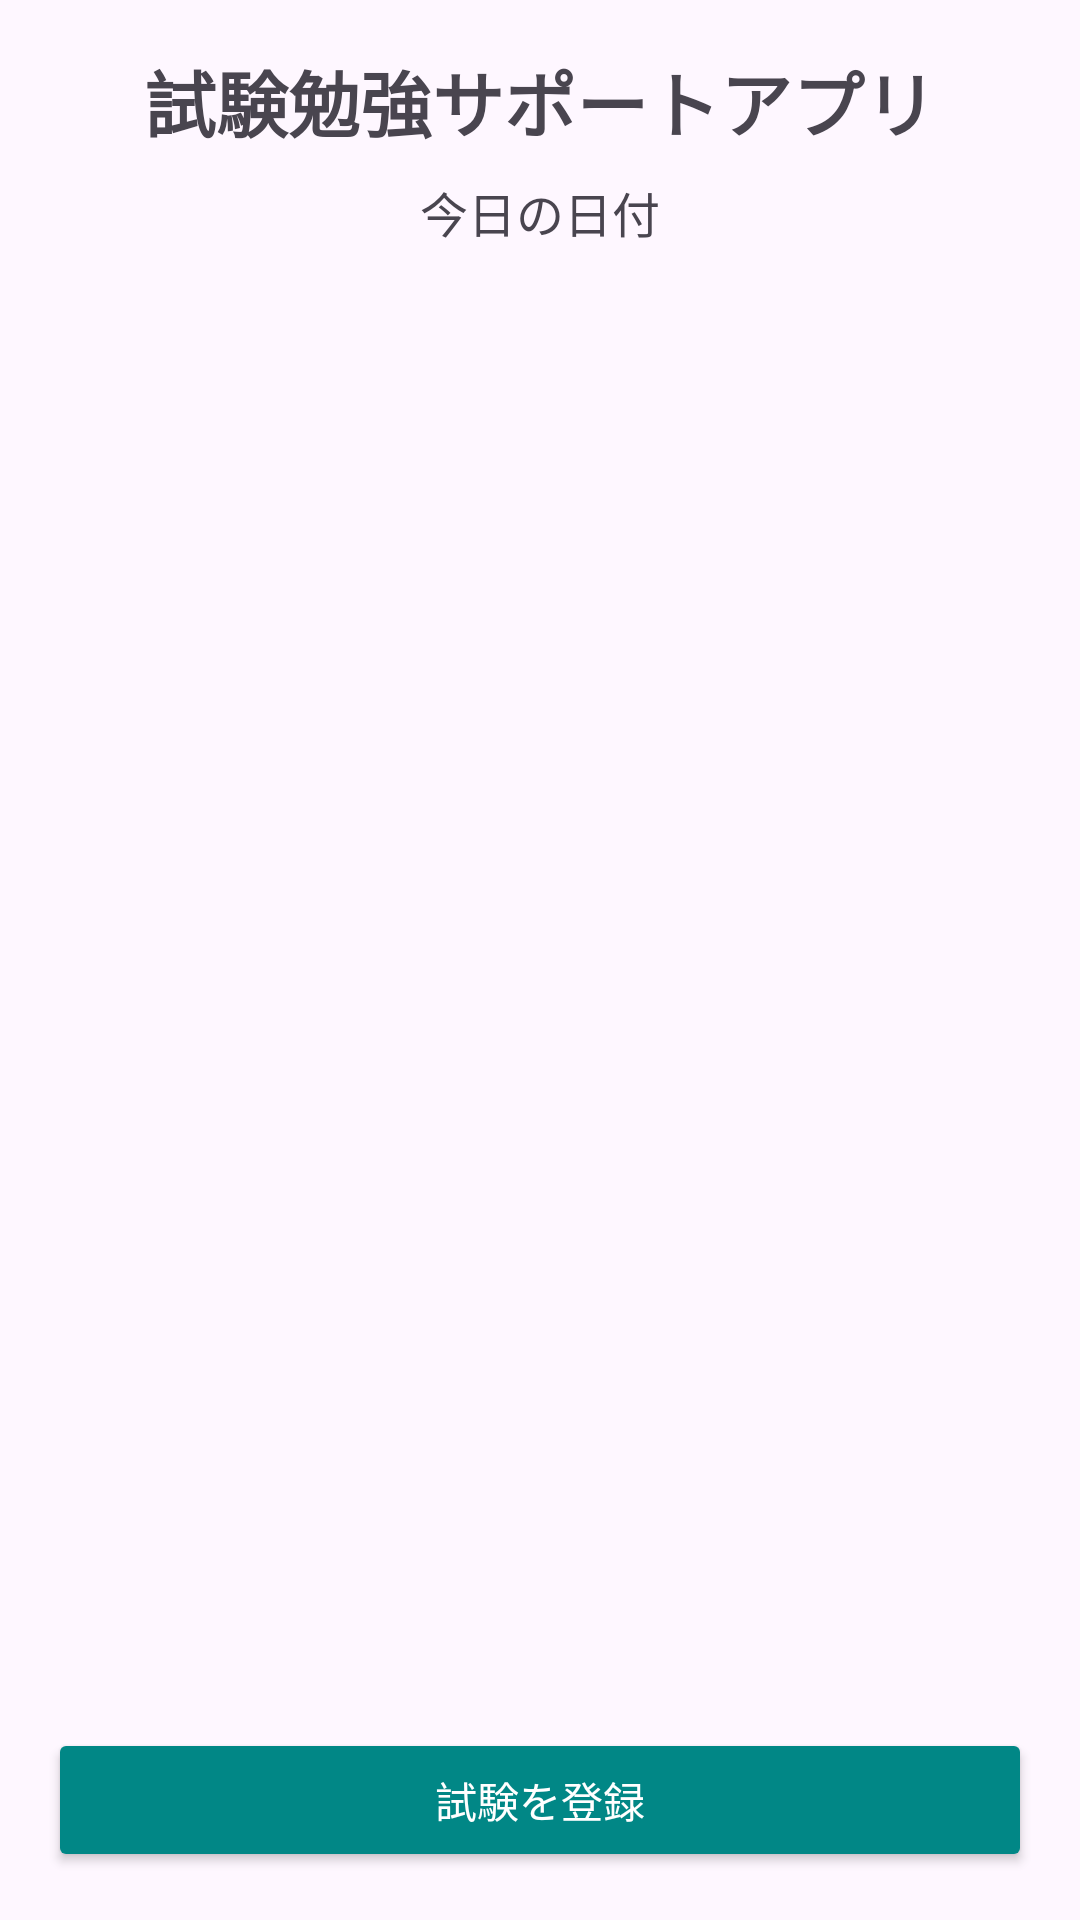

Android layout source for this screen:
<!-- AndroidManifest.xml: application theme Theme.Examstudyhelper -->
<!-- res/layout/activity_main.xml -->
<LinearLayout
    xmlns:android="http://schemas.android.com/apk/res/android"
    android:layout_width="match_parent"
    android:layout_height="match_parent"
    android:orientation="vertical"
    android:padding="16dp">

    
    <TextView
        android:id="@+id/text_app_title"
        android:layout_width="wrap_content"
        android:layout_height="wrap_content"
        android:text="試験勉強サポートアプリ"
        android:textSize="24sp"
        android:textStyle="bold"
        android:gravity="center_horizontal"
        android:layout_gravity="center_horizontal"
        android:paddingBottom="8dp" />

    
    <TextView
        android:id="@+id/text_today_date"
        android:layout_width="wrap_content"
        android:layout_height="wrap_content"
        android:text="今日の日付"
        android:textSize="16sp"
        android:gravity="center_horizontal"
        android:layout_gravity="center_horizontal"
        android:paddingBottom="16dp" />

    
    <androidx.recyclerview.widget.RecyclerView
        android:id="@+id/recycler_exam_list"
        android:layout_width="match_parent"
        android:layout_height="0dp"
        android:layout_weight="1"
        android:clipToPadding="false"
        android:paddingBottom="8dp" />

    
    <Button
        android:id="@+id/button_register_exam"
        android:layout_width="match_parent"
        android:layout_height="wrap_content"
        android:text="試験を登録"
        android:src="@drawable/ic_add_exam"
        android:backgroundTint="@color/teal_700"
        android:textColor="@android:color/white"
        android:layout_marginTop="16dp" />
</LinearLayout>
<!-- resources referenced by this layout -->
<resources>
  <color name="teal_700">#018786</color>
  <!-- drawable ic_add_exam (drawable) -->
  <?xml version="1.0" encoding="utf-8"?>
  <vector xmlns:android="http://schemas.android.com/apk/res/android"
      android:width="40dp"
      android:height="40dp"
      android:viewportWidth="48"
      android:viewportHeight="48">
      <group
          android:name="Group"
          android:scaleX="1"
          android:scaleY="1"
          android:translateX="0"
          android:translateY="0">
          <path
              android:fillColor="#10B981"
              android:pathData="M24,1C11.85,1 2,10.85 2,23C2,35.15 11.85,45 24,45C36.15,45 46,35.15 46,23C46,10.85 36.15,1 24,1ZM24,40C13.95,40 6,32.05 6,23C6,13.05 13.95,6 24,6C34.05,6 42,13.05 42,23C42,32.05 34.05,40 24,40ZM24,11C23.45,11 23,11.45 23,12V23H12C11.45,23 11,23.45 11,24C11,24.55 11.45,25 12,25H23V36C23,36.55 23.45,37 24,37C24.55,37 25,36.55 25,36V25H36C36.55,25 37,24.55 37,24C37,23.45 36.55,23 36,23H25V12C25,11.45 24.55,11 24,11Z"/>
      </group>
  </vector>
  <style name="Theme.Examstudyhelper" parent="Base.Theme.Examstudyhelper" />
  <style name="Base.Theme.Examstudyhelper" parent="Theme.Material3.DayNight.NoActionBar">
          
          
      </style>
</resources>
